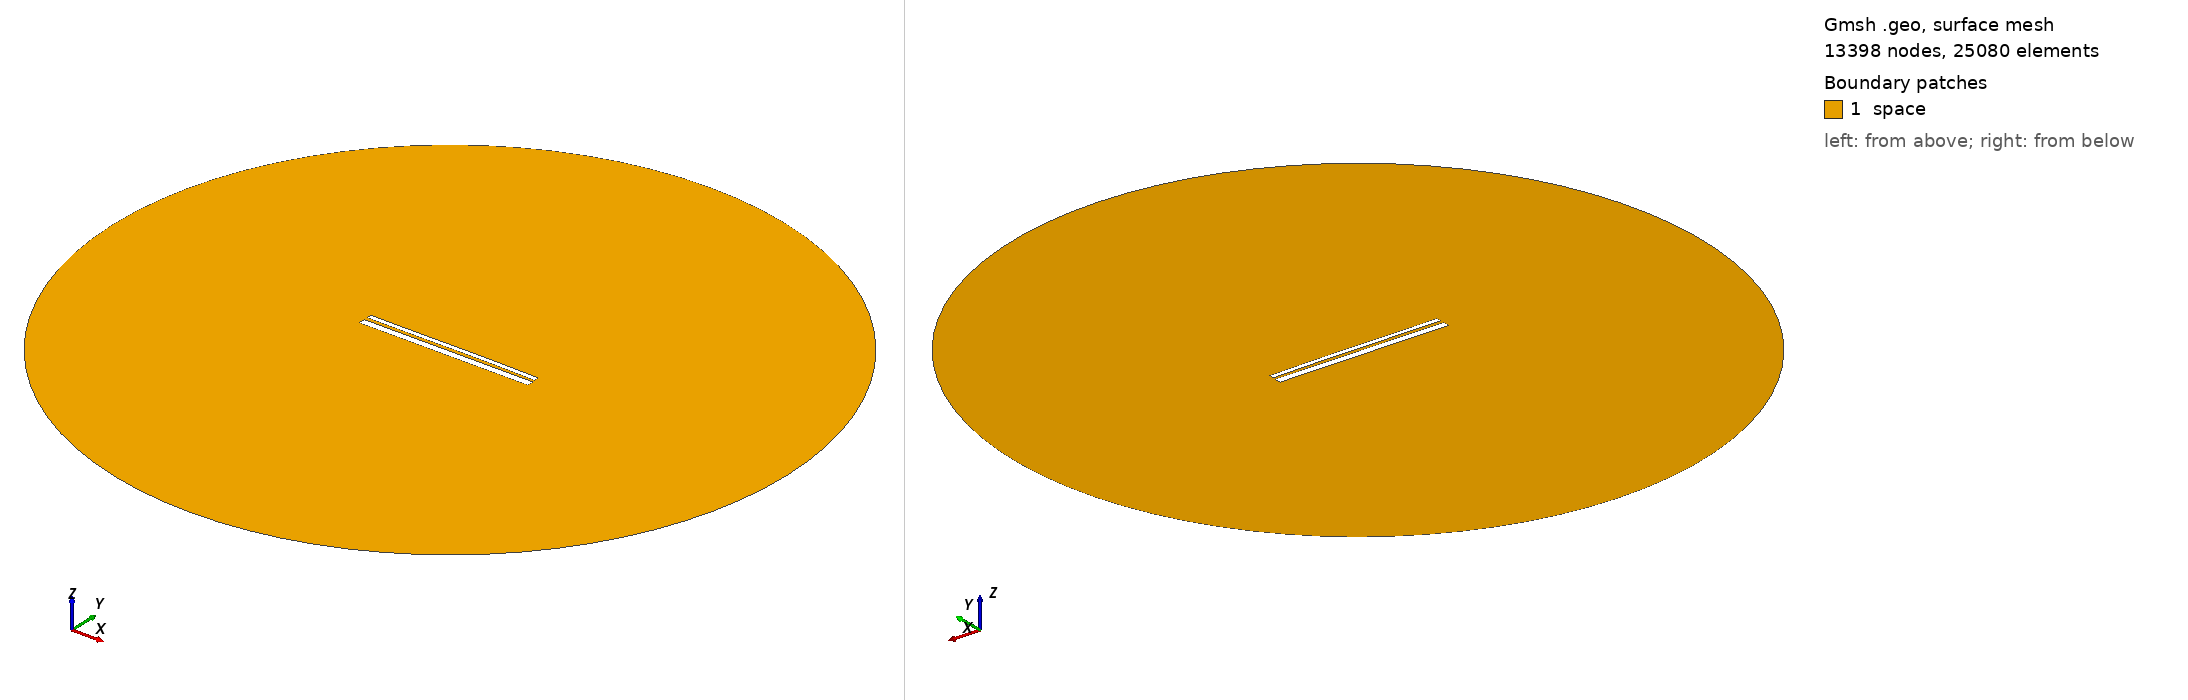

Gmsh geometry script, surface-meshed: 13398 nodes, 25080 surface elements. Boundary patches (legend numbers): 1 space. Left view from above one corner, right view from below the opposite corner. Legend entries are the model's physical surfaces. The drawing asked Gmsh for element sizes between 1% and 20% of the model's largest extent; the script's own settings can give other sizes.

=== 12583.geo (drawn) ===
//---------------------------------------
// Geometry kernel
//---------------------------------------

SetFactory("OpenCASCADE");



//---------------------------------------
// Parameters of the geometry
//---------------------------------------

// Overetch of the upper plate
overetch = 0.5;

// Distance between the plates
distance = 1.5;

// Discretization over the x axis (for the deformation)
nx = 50; 

// Length of the plate
L = 100 - overetch; 

// Number of modes
n = 4; 

// 1st mode coefficient
coeff(1) = -0.15;
beta(1) = 0.596864 * 3.1415926535 / L;

// 2nd mode coefficient
coeff(2) = 0.07499999999999998;
beta(2) = 1.49418 * 3.1415926535 / L;

// 3rd mode coefficient
coeff(3) = -0.075;
beta(3) = 2.50025 * 3.1415926535 / L;

// 4th mode coefficient
coeff(4) = 0.0;
beta(4) = 3.49999 * 3.1415926535 / L;



//---------------------------------------
// Upper plate (deformed rectangle)
//---------------------------------------

// Coordiantes of the upper plate
xmin = -50;
xmax = 50 - overetch;

// Height of the upper plate
yheight = 4 - 2 * overetch;

// Indexes of the points
UpperID[] = {};
LowerID[] = {};
LeftID[] = {};
RightID[] = {};

// Point index
p = 1;

// Horizontal edges
For i In {1:nx}
    x = xmin + (i-1)*(xmax - xmin)/(nx-1);

    y_bottom = distance / 2 + overetch;
    For j In {1:n}
        C = (Cosh(beta(j)*L) + Cos(beta(j)*L)) / (Sinh(beta(j)*L) + Sin(beta(j)*L));
        y_bottom  = y_bottom + coeff(j) * (Cosh(beta(j)*(x+50)) - Cos(beta(j)*(x+50)) - C * (Sinh(beta(j)*(x+50)) - Sin(beta(j)*(x+50))));
    EndFor

    y_top = y_bottom + yheight;

    Point(p) = {x, y_top, 0, 1.0};
    UpperID[i] = p;
    p = p + 1;

    Point(p) = {x, y_bottom, 0, 1.0};
    LowerID[i] = p;
    p = p + 1;
EndFor

// Create point lists
UpperPts[] = {}; LowerPts[] = {};
For i In {1:nx}
  UpperPts[] += {UpperID[i]};
  LowerPts[] += {LowerID[i]};
EndFor

// Build splines
Spline(1) = {UpperPts[]};
Spline(2) = {LowerPts[]};
Line(3) = {LowerPts[nx-1], UpperPts[nx-1]};
Line(4) = {LowerPts[0], UpperPts[0]};

// Build the plane surface
Curve Loop(1) = {2, 3, -1, -4};
Plane Surface(1) = {1};



//---------------------------------------
// Lower plate (rectangle)
//---------------------------------------

// Vertices
Point(1001) = {-50, -1, 0, 1.0};
Point(1002) = { 50, -1, 0, 1.0};
Point(1003) = { 50,  -5, 0, 1.0};
Point(1004) = {-50,  -5, 0, 1.0};

// Edges
Line(5) = {1001, 1002};
Line(6) = {1002, 1003};
Line(7) = {1003, 1004};
Line(8) = {1004, 1001};

// Plane surface
Line Loop(2) = {5, 6, 7, 8};
Plane Surface(2) = {2}; 



//---------------------------------------
// Outer (fictious) boundary
//---------------------------------------

// Points
Point(1005) = {0, 0, 0};       // Center
Point(1006) = {200, 0, 0};     // Start point
Point(1007) = {0, 200, 0};     // 90 degrees
Point(1008) = {-200, 0, 0};    // 180 degrees
Point(1009) = {0, -200, 0};    // 270 degrees

// Circle arcs (each needs start, center, end)
Circle(9) = {1006, 1005, 1007};
Circle(10) = {1007, 1005, 1008};
Circle(11) = {1008, 1005, 1009};
Circle(12) = {1009, 1005, 1006};

// Plane surface for the entire domain
Curve Loop(3) = {9, 10, 11, 12};
Surface(3) = {3};

// Subtract the plates from the whole domain to obtain the actual domain where we want to solve the equations
BooleanDifference{ Surface{3}; Delete; }{ Surface{1}; Surface{2}; Delete; }




//---------------------------------------
// Transfinite Lines/Curves
//---------------------------------------

// Set the number of points on the boundaries
r = 7;

// Plates
Transfinite Curve {1, 2} = 50*r Using Progression 1;
Transfinite Curve {3, 4} = 2*r Using Progression 1;
Transfinite Line {5, 7} = 50*r Using Progression 1;
Transfinite Line {6, 8} = 2*r Using Progression 1;

// Outer boundary
Transfinite Line {9, 10, 11, 12} = 20 Using Progression 1;



//---------------------------------------
// Physical groups
//---------------------------------------                

// Physical curves (boundaries)
Physical Line("force_segment", 10) = {2};
Physical Line("upper_plate", 11) = {1, 3, 4};
Physical Line("lower_plate", 12) = {5, 6, 7, 8};
Physical Line("boundary", 20) = {9, 10, 11, 12};

// Physical Surfaces
Physical Surface("space", 30) = {3};



//---------------------------------------
// 6. Generate the Mesh
//---------------------------------------

// 2D mesh generation
Mesh 2;
